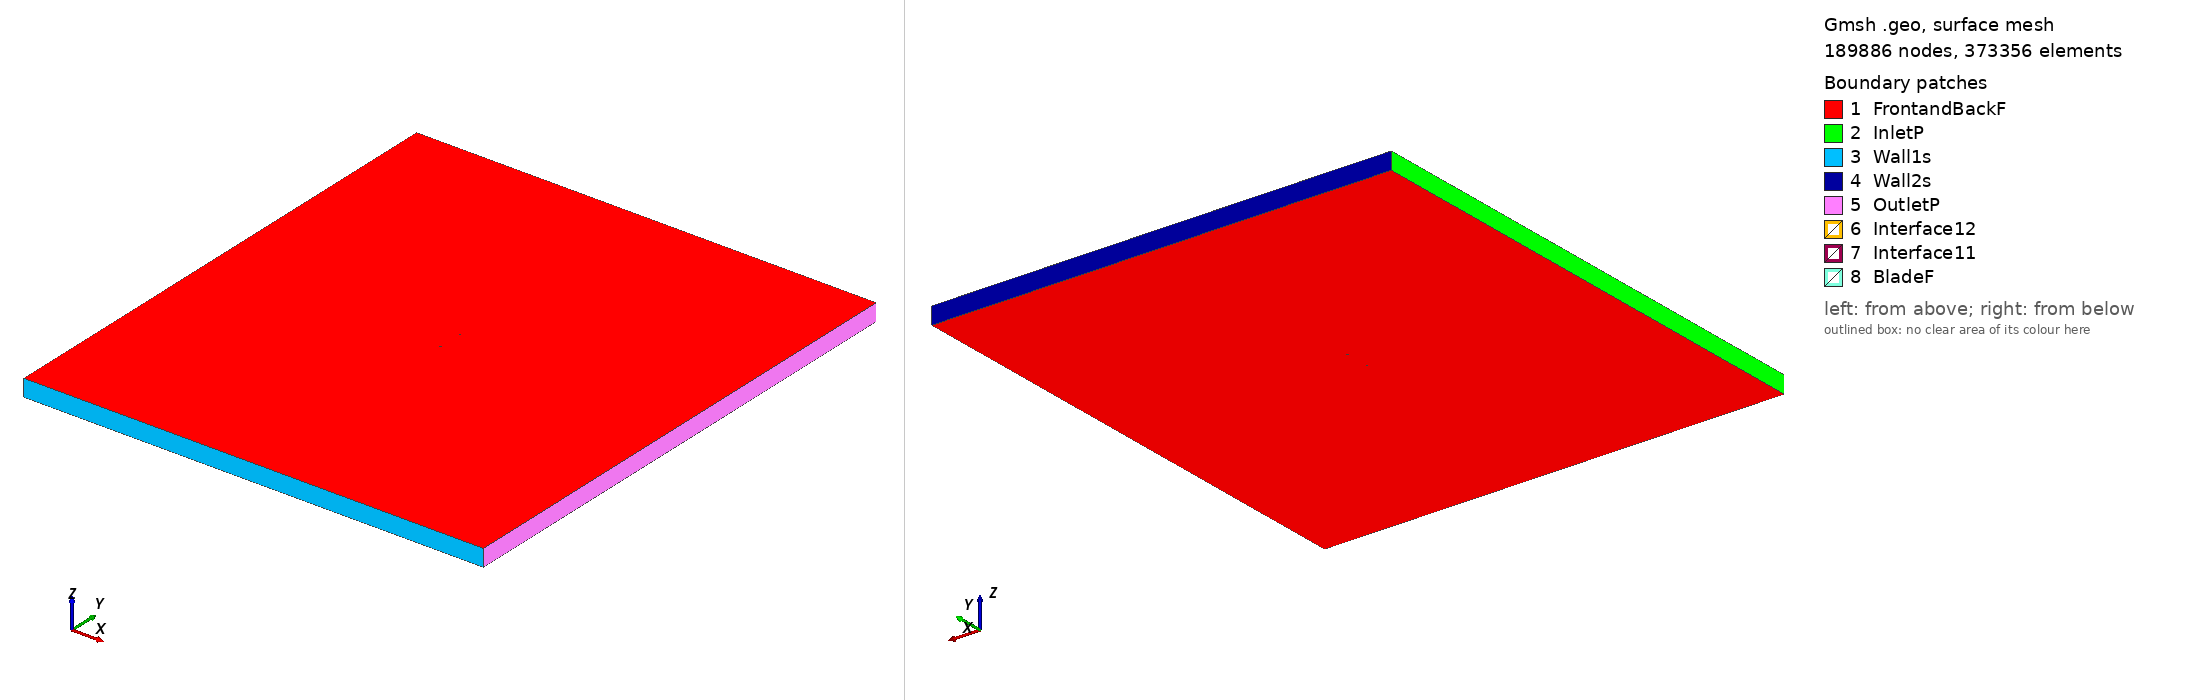

Gmsh geometry script, surface-meshed: 189886 nodes, 373356 surface elements. Boundary patches (legend numbers): 1 FrontandBackF, 2 InletP, 3 Wall1s, 4 Wall2s, 5 OutletP, 6 Interface12, 7 Interface11, 8 BladeF. Left view from above one corner, right view from below the opposite corner. Legend entries are the model's physical surfaces. The drawing asked Gmsh for element sizes between 1% and 20% of the model's largest extent; the script's own settings can give other sizes.

=== raf30md_tsr_0.9393_aoa_-7.6569.geo (drawn) ===
SetFactory("OpenCASCADE");

Point(1) = {0.074430, 0.748525, 0, 1.0};
Point(2) = {0.067905, 0.747145, 0, 1.0};
Point(3) = {0.052273, 0.743886, 0, 1.0};
Point(4) = {0.036640, 0.740627, 0, 1.0};
Point(5) = {0.020992, 0.737479, 0, 1.0};
Point(6) = {0.005319, 0.734520, 0, 1.0};
Point(7) = {-0.010399, 0.731893, 0, 1.0};
Point(8) = {-0.026168, 0.729644, 0, 1.0};
Point(9) = {-0.042004, 0.727901, 0, 1.0};
Point(10) = {-0.049961, 0.727314, 0, 1.0};
Point(11) = {-0.057949, 0.726963, 0, 1.0};
Point(12) = {-0.065997, 0.727054, 0, 1.0};
Point(13) = {-0.070069, 0.727455, 0, 1.0};
Point(14) = {-0.072129, 0.727837, 0, 1.0};
Point(15) = {-0.074331, 0.729276, 0, 1.0};
Point(16) = {-0.072587, 0.731247, 0, 1.0};
Point(17) = {-0.070701, 0.732159, 0, 1.0};
Point(18) = {-0.066880, 0.733621, 0, 1.0};
Point(19) = {-0.059142, 0.735834, 0, 1.0};
Point(20) = {-0.051345, 0.737606, 0, 1.0};
Point(21) = {-0.043515, 0.739141, 0, 1.0};
Point(22) = {-0.027781, 0.741642, 0, 1.0};
Point(23) = {-0.011978, 0.743638, 0, 1.0};
Point(24) = {0.003876, 0.745255, 0, 1.0};
Point(25) = {0.019774, 0.746540, 0, 1.0};
Point(26) = {0.035697, 0.747636, 0, 1.0};
Point(27) = {0.051636, 0.748622, 0, 1.0};
Point(28) = {0.067574, 0.749608, 0, 1.0};
Point(29) = {0.074232, 0.750000, 0, 1.0};
Point(30) = {-0.074430, -0.748525, 0, 1.0};
Point(31) = {-0.067905, -0.747145, 0, 1.0};
Point(32) = {-0.052273, -0.743886, 0, 1.0};
Point(33) = {-0.036640, -0.740627, 0, 1.0};
Point(34) = {-0.020992, -0.737479, 0, 1.0};
Point(35) = {-0.005319, -0.734520, 0, 1.0};
Point(36) = {0.010399, -0.731893, 0, 1.0};
Point(37) = {0.026168, -0.729644, 0, 1.0};
Point(38) = {0.042004, -0.727901, 0, 1.0};
Point(39) = {0.049961, -0.727314, 0, 1.0};
Point(40) = {0.057949, -0.726963, 0, 1.0};
Point(41) = {0.065997, -0.727054, 0, 1.0};
Point(42) = {0.070069, -0.727455, 0, 1.0};
Point(43) = {0.072129, -0.727837, 0, 1.0};
Point(44) = {0.074331, -0.729276, 0, 1.0};
Point(45) = {0.072587, -0.731247, 0, 1.0};
Point(46) = {0.070701, -0.732159, 0, 1.0};
Point(47) = {0.066880, -0.733621, 0, 1.0};
Point(48) = {0.059142, -0.735834, 0, 1.0};
Point(49) = {0.051345, -0.737606, 0, 1.0};
Point(50) = {0.043515, -0.739141, 0, 1.0};
Point(51) = {0.027781, -0.741642, 0, 1.0};
Point(52) = {0.011978, -0.743638, 0, 1.0};
Point(53) = {-0.003876, -0.745255, 0, 1.0};
Point(54) = {-0.019774, -0.746540, 0, 1.0};
Point(55) = {-0.035697, -0.747636, 0, 1.0};
Point(56) = {-0.051636, -0.748622, 0, 1.0};
Point(57) = {-0.067574, -0.749608, 0, 1.0};
Point(58) = {-0.074232, -0.750000, 0, 1.0};

// Lines: first blade (splines 1-4)
Spline(1) = {1:29};
Spline(2) = {29,1};

// Lines: second blade (splines 5-8)
Spline(3) = {30:58};
Spline(4) = {58,30};

// Outer domain (points 20001-4 and lines)
Point(59) = {-13.50000000, -15.00000000, 0, 1.0};
Point(60) = {-13.50000000, 15.00000000, 0, 1.0};
Point(61) = {13.50000000, 15.00000000, 0, 1.0};
Point(62) = {13.50000000, -15.00000000, 0, 1.0};
Line(11) = {59, 60};
Line(12) = {60, 61};
Line(13) = {61, 62};
Line(14) = {59, 62};

// Interface (between moving and stationary domain) (circles)
Circle(9) = {0, 0, 0, 0.80000000, 0, 2*Pi};
Circle(10) = {0, 0, 0, 0.80000000, 0, 2*Pi};

// Loops collect Lines/Splines/etc (blade1, blade2, domain, first circle)
Line Loop(1) = {1:2};
Line Loop(2) = {3:4};
Line Loop(3) = {11,12,13,-14};
Line Loop(4) = {9};

// BooleanDifference cuts out the circle/interface from the domain
Plane Surface(1) = {3};
Plane Surface(2) = {4};
BooleanDifference{ Surface{1}; Delete;}{ Surface{2}; Delete;}

// This one cuts out the blades from the inner circle/interface
Line Loop(6) = {10};
Plane Surface(5) = {6};
Plane Surface(6) = {1};
Plane Surface(7) = {2};
BooleanDifference{ Surface{5}; Delete;}{ Surface{6,7}; Delete;}

// extrude to 3rd dimension
Extrude {0, 0, 1} {Surface{1}; Surface{5}; Layers{1}; Recombine;}

// Physical Surfaces are the named boundaries (patches)
Physical Surface("Interface11") = {12};
Physical Surface("Interface12") = {10};

// sides of domain
Physical Surface("InletP") = {6};
Physical Surface("OutletP") = {9};

// top and bottom of domain
Physical Surface("Wall1s") = {7};
Physical Surface("Wall2s") = {8};

// Check FrontandBackF by ensuring there is nothing in the 3rd dimension
Physical Surface("FrontandBackF") = {1,11,5,17};
Physical Surface("BladeF") = {13:16};
Physical Volume("Turbine") = {2};
Physical Volume("Farfield") = {1};

// settings for airfoil boundary layer
Field[1] = BoundaryLayer;
Field[1].EdgesList = {1:4};
Field[1].hwall_n = 1e-3;
Field[1].thickness = 1.5e-2;
Field[1].ratio = 1.05;
Field[1].Quads = 1;
BoundaryLayer Field = 1;

// control points for mesh (blade and interface)
// floor((arc length / 1.5mm)/ 2) -> Transfinite Line
Transfinite Line {1,3} = 100 Using Progression 1;
Transfinite Line {2,4} = 2 Using Progression 1;
Transfinite Line {9, 15} = 800 Using Progression 1;

// For more information on gmsh syntax, visit http://gmsh.info/doc/texinfo/gmsh.html
